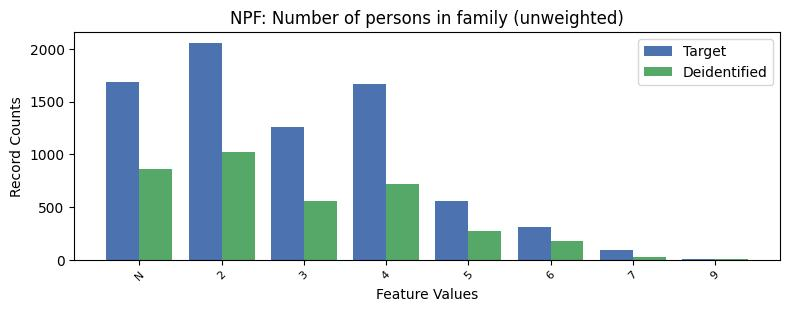

The table this chart was drawn from, first rows:
, NPF, count_target, count_deidentified
0, 2, 2057, 1018
1, -1, 1686, 861
2, 4, 1663, 719
3, 3, 1259, 558
4, 5, 556, 271
5, 6, 311, 177
6, 7, 93, 30
7, 9, 9, 9
